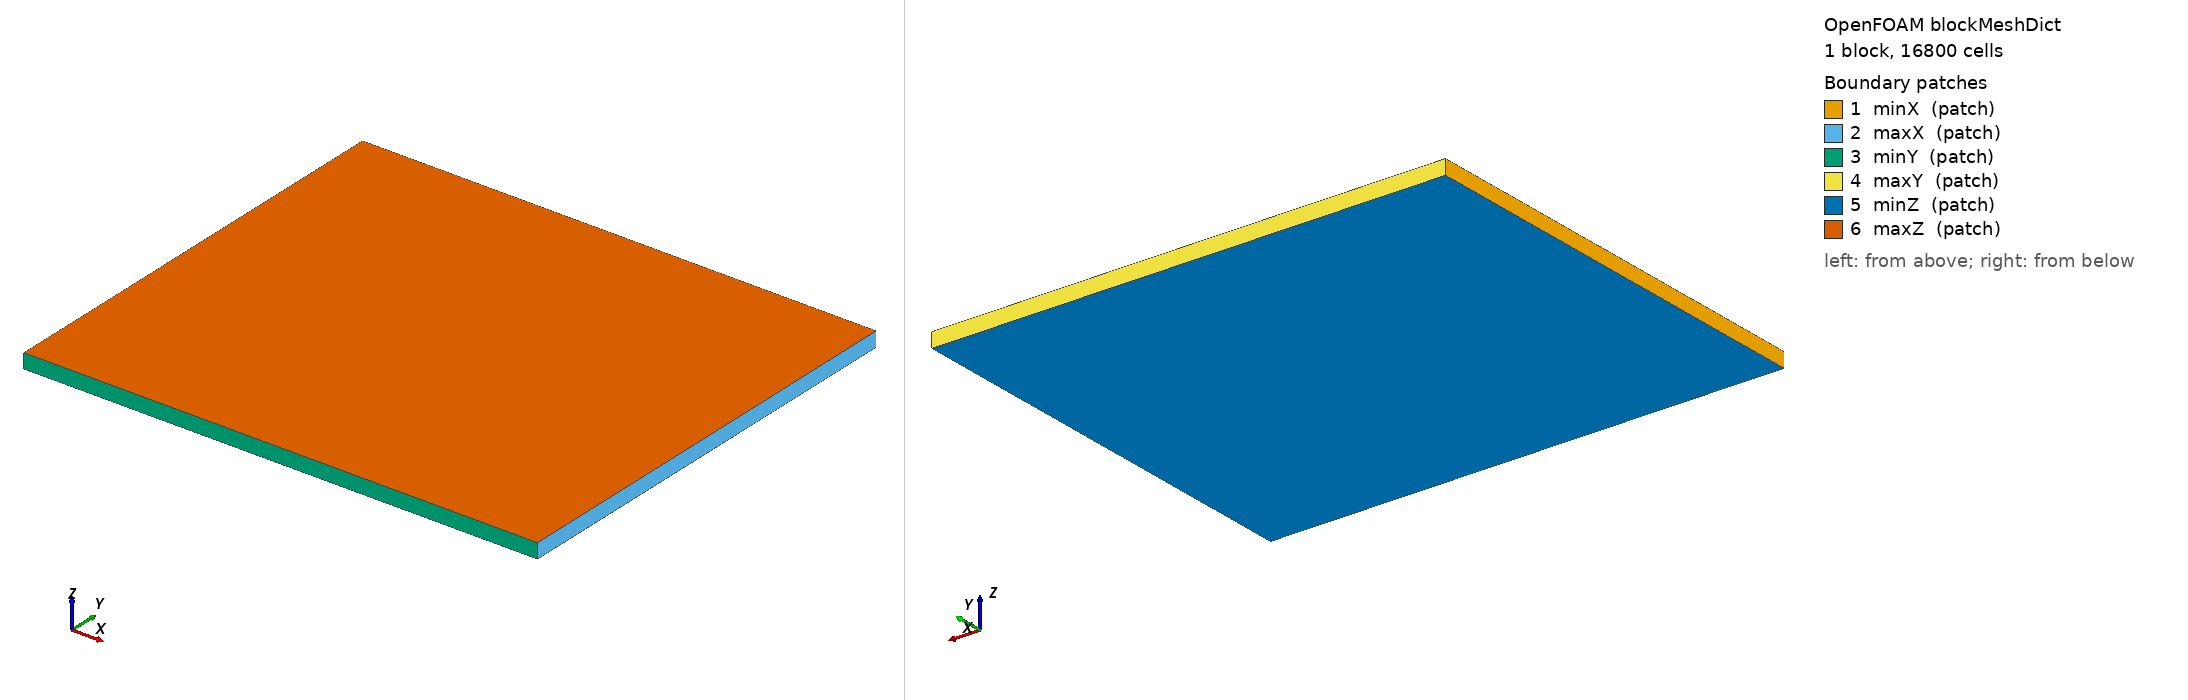

OpenFOAM case: the mesh blockMesh builds from blockMeshDict, 1 block(s), 16800 cells. Boundary patches (legend numbers): 1 minX (patch), 2 maxX (patch), 3 minY (patch), 4 maxY (patch), 5 minZ (patch), 6 maxZ (patch). Left view from above one corner, right view from below the opposite corner. Boundary conditions: 0 field file(s) under 0/; 0 of 6 drawn patches have an entry in a shipped field file.

=== system/blockMeshDict ===
/*--------------------------------*- C++ -*----------------------------------*\
  =========                 |				
  \\      /  F ield         | OpenFOAM: The Open Source CFD Toolbox
   \\    /   O peration     | Website:  https://openfoam.org
    \\  /    A nd           | Version:  9                                   	
     \\/     M anipulation  |
\*---------------------------------------------------------------------------*/
FoamFile
{
    format      ascii;
    class       dictionary;
    object      blockMeshDict;
}
// * * * * * * * * * * * * * * * * * * * * * * * * * * * * * * * * * * * * * //

convertToMeters 1;

// xmin -0.04;
// xmax  0.15;
// ymin -0.07;
// ymax  0.07;
// zmin -0.001;
// zmax  0.001;

// xmin -0.04;
// xmax  0.10;
// ymin -0.05;
// ymax  0.05;
// zmin -0.001;
// zmax  0.001;

xmin -0.02;
xmax  0.05;
ymin -0.03;
ymax  0.03;
zmin -0.001;
zmax  0.001;

// xcells 30;
// ycells 20;
zcells 1;

dx 0.0005;
dy 0.0005;
// dz 0.5;

lx #calc "$xmax - $xmin";
ly #calc "$ymax - $ymin";
// lz #calc "$zmax - $zmin";

xcells #calc "round(mag(($lx)/($dx)))";
ycells #calc "round(mag(($ly)/($dy)))";
// zcells #calc "round(mag(($lz)/($dz)))";

vertices        
(
    ($xmin  $ymin  $zmin)
    ($xmax  $ymin  $zmin)
    ($xmax  $ymax  $zmin)
    ($xmin  $ymax  $zmin)
    ($xmin  $ymin  $zmax)
    ($xmax  $ymin  $zmax)
    ($xmax  $ymax  $zmax)
    ($xmin  $ymax  $zmax)
);

blocks          
(
    hex (0 1 2 3 4 5 6 7) ($xcells $ycells $zcells) simpleGrading (1 1 1)
);

edges           
(
);

/*
patches         
(
    patch minX
    (
        (0 4 7 3)
    )
    patch maxX
    (
        (2 6 5 1)
    )
    patch minY
    (
        (1 5 4 0)
    )
    patch maxY 
    (
        (3 7 6 2)
    )
    patch minZ
    (
        (0 3 2 1)
    )
    patch maxZ
    (
        (4 5 6 7)
    )
);
*/

boundary        
(
    minX
    {
        type patch;
	faces
	( 
            (0 4 7 3)
	);
    }

    maxX
    {
        type patch;
	faces
	( 
            (2 6 5 1)
	);
    }

    minY
    {
        type patch;
	faces
	( 
            (1 5 4 0)
	);
    }

    maxY 
    {
        type patch;
	faces
	( 
            (3 7 6 2)
	);
    }

    minZ
    {
        type patch;
	faces
	( 
            (0 3 2 1)
	);
    }

    maxZ
    {
        type patch;
	faces
	( 
            (4 5 6 7)
	);
    }

);

mergePatchPairs 
(
);

// ************************************************************************* //
